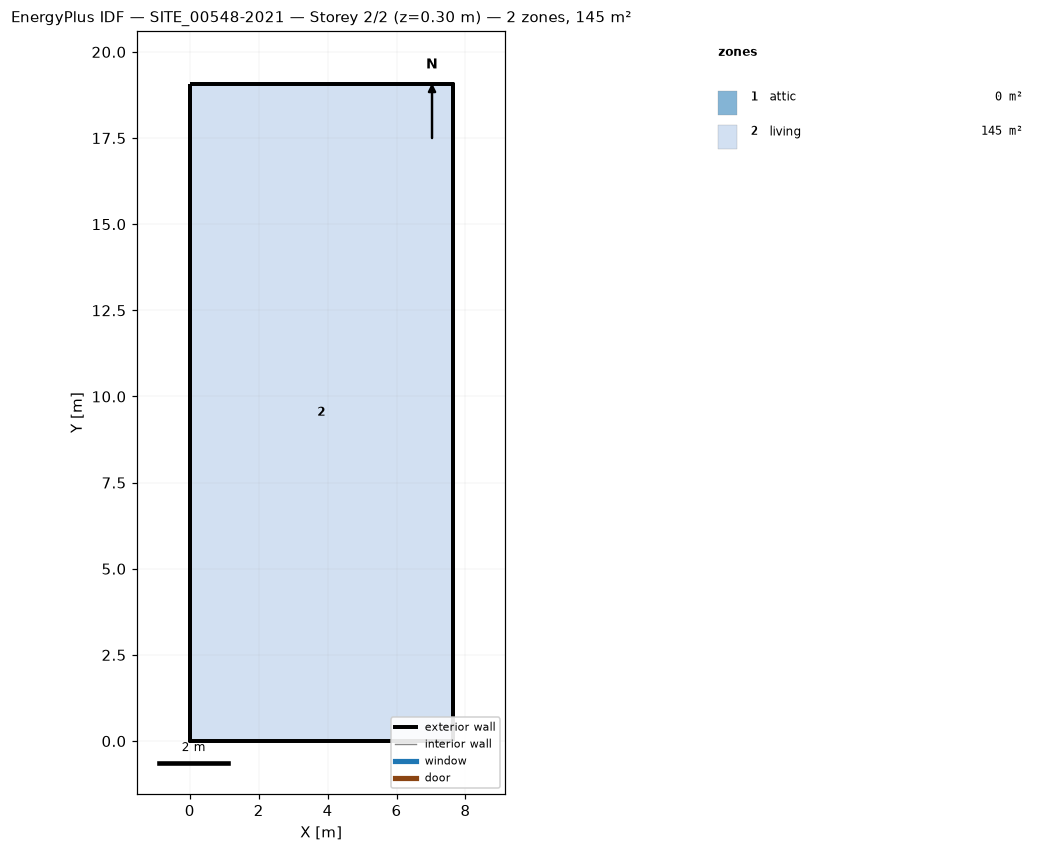
=== STOREY PLAN SPEC (per zone: floor XY polygon, exterior-wall plan segments, windows/doors) ===
zone 1: attic  (0.0 m²)
  exterior wall: (7.63, 0.00) – (7.63, 19.07) – (7.63, 9.54)  [28.6 m]
  exterior wall: (0.00, 19.07) – (0.00, 0.00) – (0.00, 9.54)  [28.6 m]
zone 2: living  (145.5 m²)
  floor: (0.00, 0.00) (0.00, 19.07) (7.63, 19.07) (7.63, 0.00)
  exterior wall: (0.00, 0.00) – (7.63, 0.00)  [7.6 m]
  exterior wall: (7.63, 0.00) – (7.63, 19.07)  [19.1 m]
  exterior wall: (7.63, 19.07) – (0.00, 19.07)  [7.6 m]
  exterior wall: (0.00, 19.07) – (0.00, 0.00)  [19.1 m]

=== DERIVED (storey summary) ===
Building: SITE_00548-2021
Storey: 2 of 2  (floor level z = 0.30 m)
Storey gross floor area: 145.5 m²
Zones on this storey: 2
  - attic: floor 0.0 m²; exterior wall 57.2 m (60.6 m²); WWR 0.0%
  - living: floor 145.5 m²; exterior wall 53.4 m (118.9 m²); WWR 0.0%
Zone adjacency: (none detected)